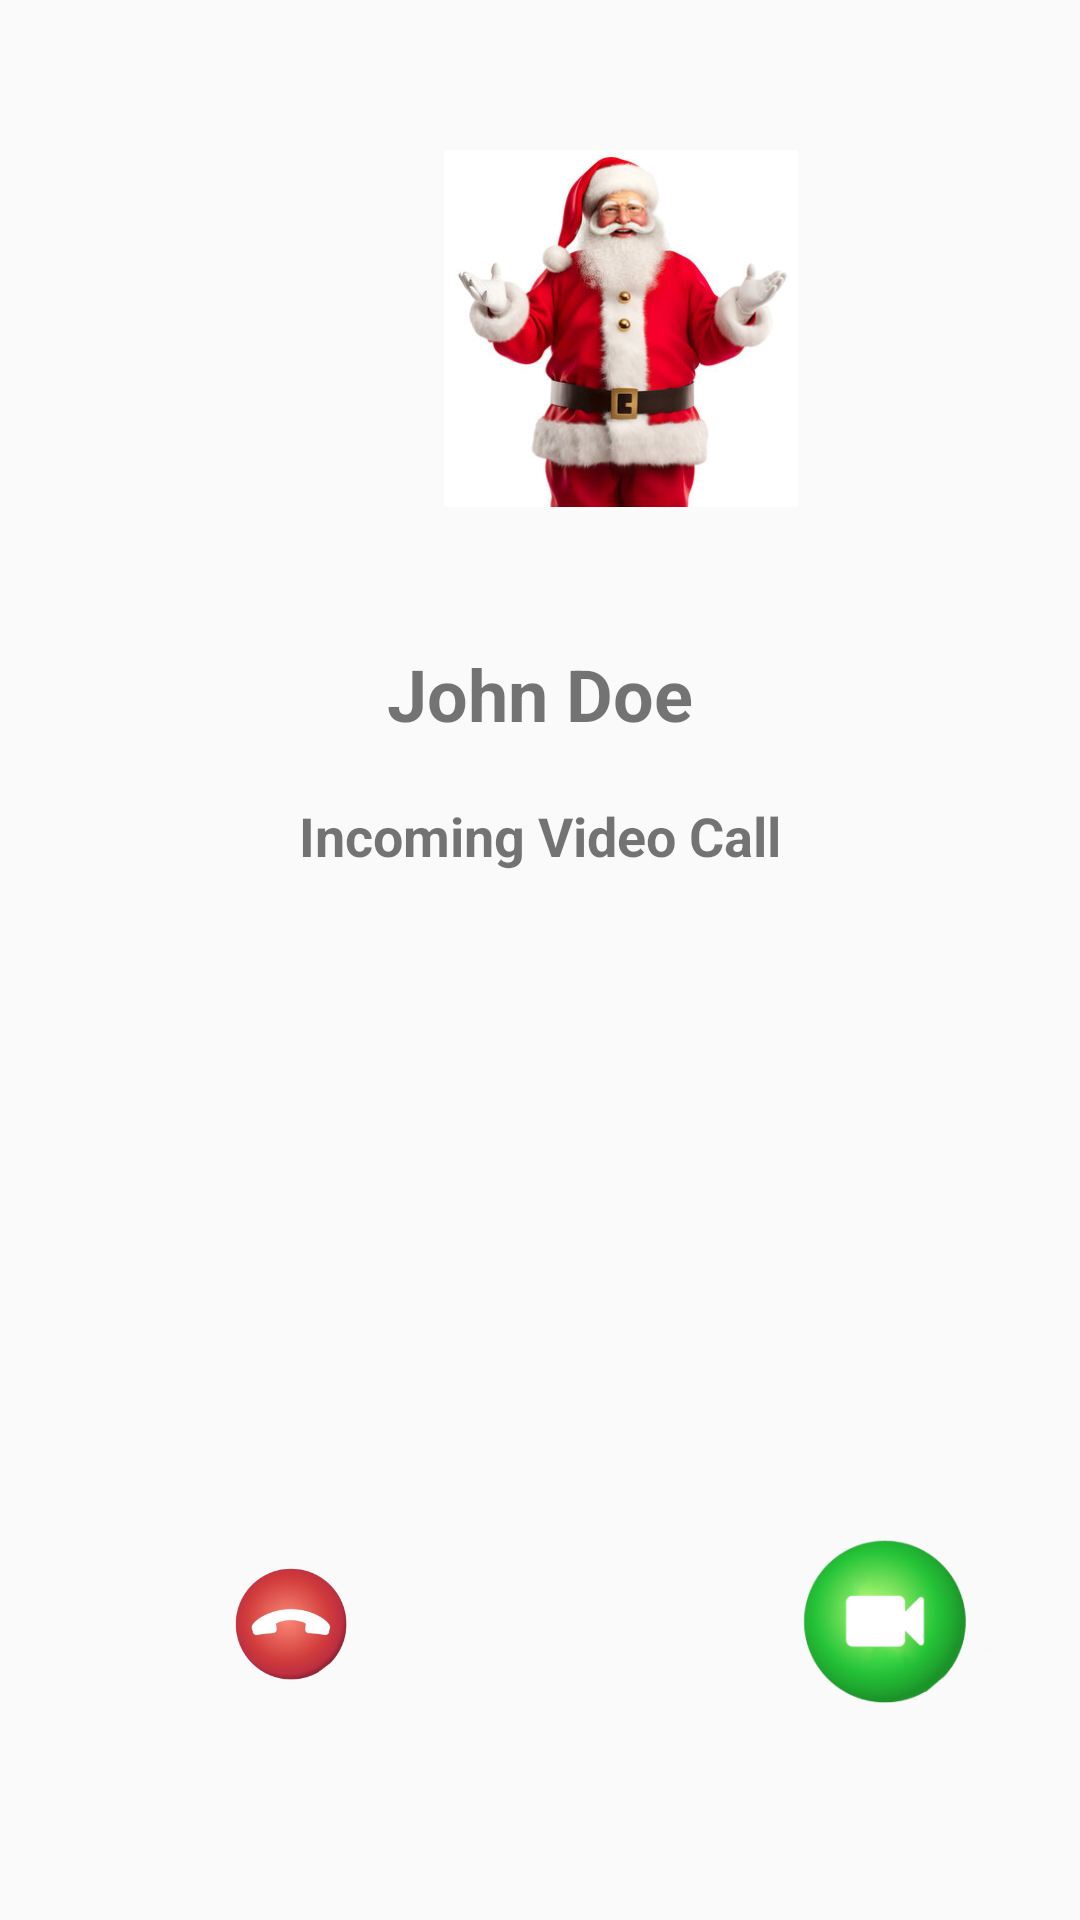

Produce the Android XML layout that renders to this screen, including the resource entries it uses.
<!-- AndroidManifest.xml: application theme Theme.AppCompat.Light.NoActionBar -->
<!-- res/layout/videocallincoming.xml -->
<?xml version="1.0" encoding="utf-8"?>
<RelativeLayout xmlns:android="http://schemas.android.com/apk/res/android"
    android:layout_width="match_parent"
    android:layout_height="match_parent">

    <ImageView
        android:id="@+id/callerImage"
        android:layout_width="118dp"
        android:layout_height="119dp"
        android:layout_alignParentStart="true"
        android:layout_marginStart="148dp"
        android:layout_marginTop="50dp"
        android:scaleType="centerCrop"
        android:src="@drawable/santa"/>

    <TextView
        android:id="@+id/callerName"
        android:layout_width="match_parent"
        android:layout_height="wrap_content"
        android:layout_below="@id/callerImage"
        android:layout_marginTop="46dp"
        android:text="John Doe"
        android:maxLines="1"
        android:textSize="24sp"
        android:textStyle="bold"
        android:gravity="center"/>

    <TextView
        android:id="@+id/call"
        android:layout_width="match_parent"
        android:layout_height="wrap_content"
        android:layout_below="@id/callerName"
        android:layout_marginTop="19dp"
        android:maxLines="1"
        android:text="Incoming Video Call"
        android:textSize="18sp"
        android:textStyle="bold"
        android:gravity="center"/>

    <ImageView
        android:id="@+id/answervideoButton"
        android:layout_width="157dp"
        android:layout_height="176dp"
        android:layout_alignParentStart="true"
        android:layout_alignParentTop="true"
        android:layout_alignParentBottom="true"
        android:layout_marginStart="230dp"
        android:layout_marginTop="498dp"
        android:layout_marginBottom="57dp"
        android:src="@drawable/videoaccept" />

    <ImageView
        android:id="@+id/endCallButton"
        android:layout_width="169dp"
        android:layout_height="149dp"
        android:layout_alignParentStart="true"
        android:layout_alignParentTop="true"
        android:layout_alignParentEnd="true"
        android:layout_alignParentBottom="true"
        android:layout_marginStart="38dp"
        android:layout_marginTop="511dp"
        android:layout_marginEnd="204dp"
        android:layout_marginBottom="71dp"
        android:src="@drawable/decline" />
</RelativeLayout>
<!-- resources referenced by this layout -->
<resources>
  <!-- drawable decline: png bitmap (drawable, 33394 bytes) -->
  <!-- drawable santa: jpg bitmap (drawable, 27059 bytes) -->
  <!-- drawable videoaccept: png bitmap (drawable, 30645 bytes) -->
</resources>
